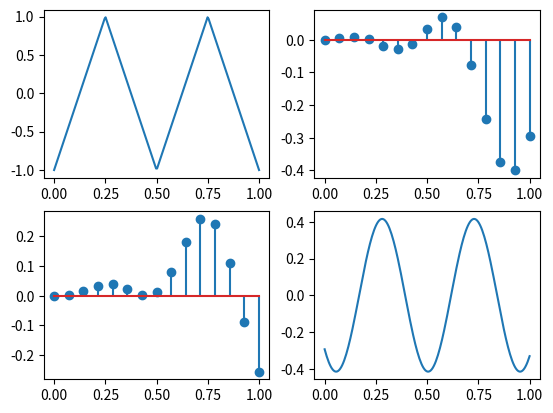

The matplotlib source for this figure:
# -*- coding: utf-8 -*-
"""
Created on Tue Aug 27 11:36:36 2019

[redacted]
"""

import numpy as np
import matplotlib.pyplot as plt
from scipy import signal

#input signal
fs = 200
temp = 0
an = []
bn = []
x = np.linspace(0,1,fs)
a = signal.sawtooth(4*np.pi*x,0.5)
plt.subplot(2,2,1)
plt.plot(x,a)

for N in range(0,15,1):
    an.append(np.trapz(a*np.cos(N*x),x))
    bn.append(np.trapz(a*np.sin(N*x),x))

x1 = np.linspace(0,1,len(an))
plt.subplot(2,2,2)
plt.stem(x1,an)
plt.subplot(2,2,3)
plt.stem(x1,bn)

plt.subplot(2,2,4)
for i in range(0,15,1):
    a1 = an[i]*np.cos(x*i)
    a2 = an[i]*np.sin(x*i)
    temp = a1+a2
    
plt.plot(x,temp)
plt.show()